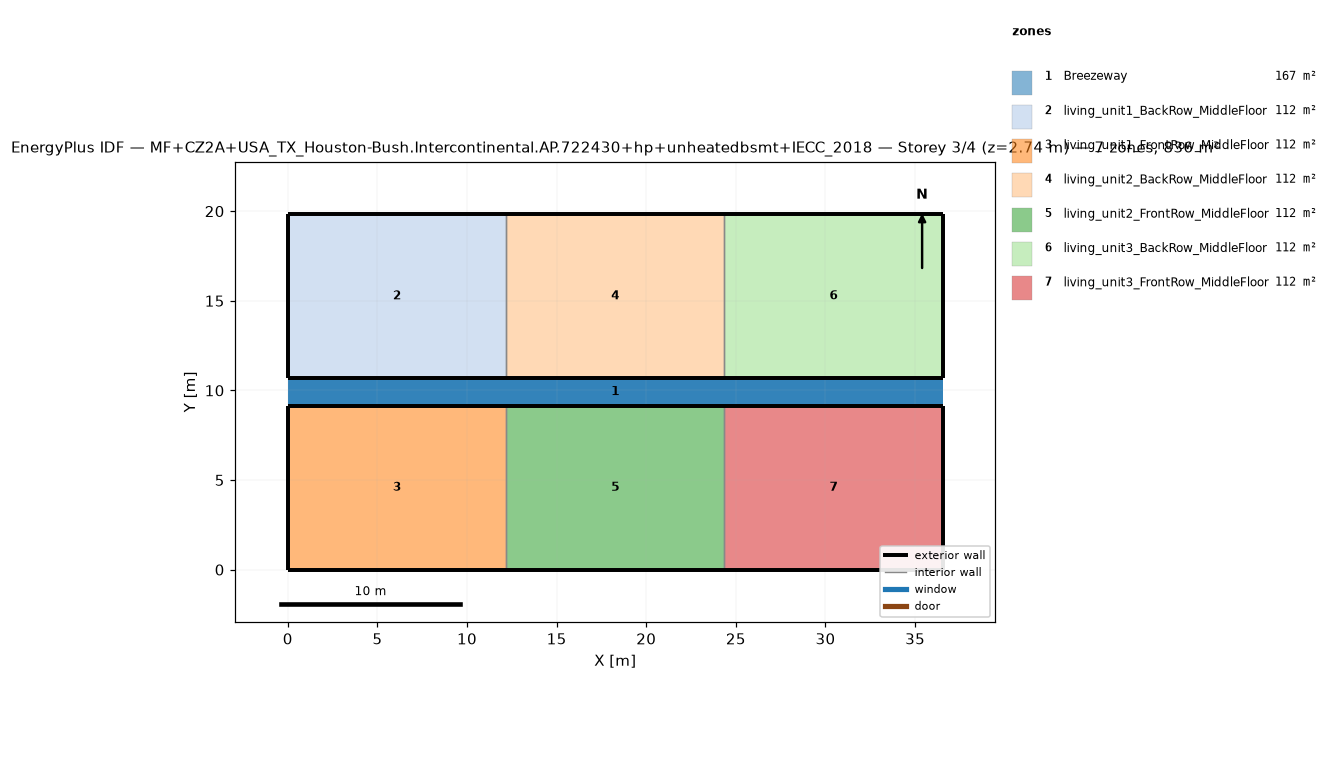
=== STOREY PLAN SPEC (per zone: floor XY polygon, exterior-wall plan segments, windows/doors) ===
zone 1: Breezeway  (167.0 m²)
  floor: (36.54, 9.16) (0.00, 9.16) (0.00, 10.68) (36.54, 10.68)
  floor: (36.54, 9.16) (0.00, 9.16) (0.00, 10.68) (36.54, 10.68)
  floor: (36.54, 9.16) (0.00, 9.16) (0.00, 10.68) (36.54, 10.68)
zone 2: living_unit1_BackRow_MiddleFloor  (111.5 m²)
  floor: (12.18, 10.68) (0.00, 10.68) (0.00, 19.84) (12.18, 19.84)
  exterior wall: (0.00, 10.68) – (12.18, 10.68)  [12.2 m]
  exterior wall: (12.18, 19.84) – (0.00, 19.84)  [12.2 m]
  exterior wall: (0.00, 19.84) – (0.00, 10.68)  [9.2 m]
  interior walls: 1
zone 3: living_unit1_FrontRow_MiddleFloor  (111.5 m²)
  floor: (12.18, 0.00) (0.00, 0.00) (0.00, 9.16) (12.18, 9.16)
  exterior wall: (0.00, 0.00) – (12.18, 0.00)  [12.2 m]
  exterior wall: (12.18, 9.16) – (0.00, 9.16)  [12.2 m]
  exterior wall: (0.00, 9.16) – (0.00, 0.00)  [9.2 m]
  interior walls: 1
zone 4: living_unit2_BackRow_MiddleFloor  (111.5 m²)
  floor: (24.36, 10.68) (12.18, 10.68) (12.18, 19.84) (24.36, 19.84)
  exterior wall: (12.18, 10.68) – (24.36, 10.68)  [12.2 m]
  exterior wall: (24.36, 19.84) – (12.18, 19.84)  [12.2 m]
  interior walls: 2
zone 5: living_unit2_FrontRow_MiddleFloor  (111.5 m²)
  floor: (24.36, 0.00) (12.18, 0.00) (12.18, 9.16) (24.36, 9.16)
  exterior wall: (12.18, 0.00) – (24.36, 0.00)  [12.2 m]
  exterior wall: (24.36, 9.16) – (12.18, 9.16)  [12.2 m]
  interior walls: 2
zone 6: living_unit3_BackRow_MiddleFloor  (111.5 m²)
  floor: (36.54, 10.68) (24.36, 10.68) (24.36, 19.84) (36.54, 19.84)
  exterior wall: (24.36, 10.68) – (36.54, 10.68)  [12.2 m]
  exterior wall: (36.54, 10.68) – (36.54, 19.84)  [9.2 m]
  exterior wall: (36.54, 19.84) – (24.36, 19.84)  [12.2 m]
  interior walls: 1
zone 7: living_unit3_FrontRow_MiddleFloor  (111.5 m²)
  floor: (36.54, 0.00) (24.36, 0.00) (24.36, 9.16) (36.54, 9.16)
  exterior wall: (24.36, 0.00) – (36.54, 0.00)  [12.2 m]
  exterior wall: (36.54, 0.00) – (36.54, 9.16)  [9.2 m]
  exterior wall: (36.54, 9.16) – (24.36, 9.16)  [12.2 m]
  interior walls: 1

=== DERIVED (storey summary) ===
Building: MF+CZ2A+USA_TX_Houston-Bush.Intercontinental.AP.722430+hp+unheatedbsmt+IECC_2018
Storey: 3 of 4  (floor level z = 2.74 m)
Storey gross floor area: 836.2 m²
Zones on this storey: 7
  - Breezeway: floor 167.0 m²
  - living_unit1_BackRow_MiddleFloor: floor 111.5 m²; exterior wall 33.5 m (86.9 m²); WWR 0.0%
  - living_unit1_FrontRow_MiddleFloor: floor 111.5 m²; exterior wall 33.5 m (86.9 m²); WWR 0.0%
  - living_unit2_BackRow_MiddleFloor: floor 111.5 m²; exterior wall 24.4 m (63.1 m²); WWR 0.0%
  - living_unit2_FrontRow_MiddleFloor: floor 111.5 m²; exterior wall 24.4 m (63.1 m²); WWR 0.0%
  - living_unit3_BackRow_MiddleFloor: floor 111.5 m²; exterior wall 33.5 m (86.9 m²); WWR 0.0%
  - living_unit3_FrontRow_MiddleFloor: floor 111.5 m²; exterior wall 33.5 m (86.9 m²); WWR 0.0%
Zone adjacency (shared interzone walls):
  - living_unit1_BackRow_MiddleFloor ↔ living_unit2_BackRow_MiddleFloor
  - living_unit1_FrontRow_MiddleFloor ↔ living_unit2_FrontRow_MiddleFloor
  - living_unit2_BackRow_MiddleFloor ↔ living_unit3_BackRow_MiddleFloor
  - living_unit2_FrontRow_MiddleFloor ↔ living_unit3_FrontRow_MiddleFloor